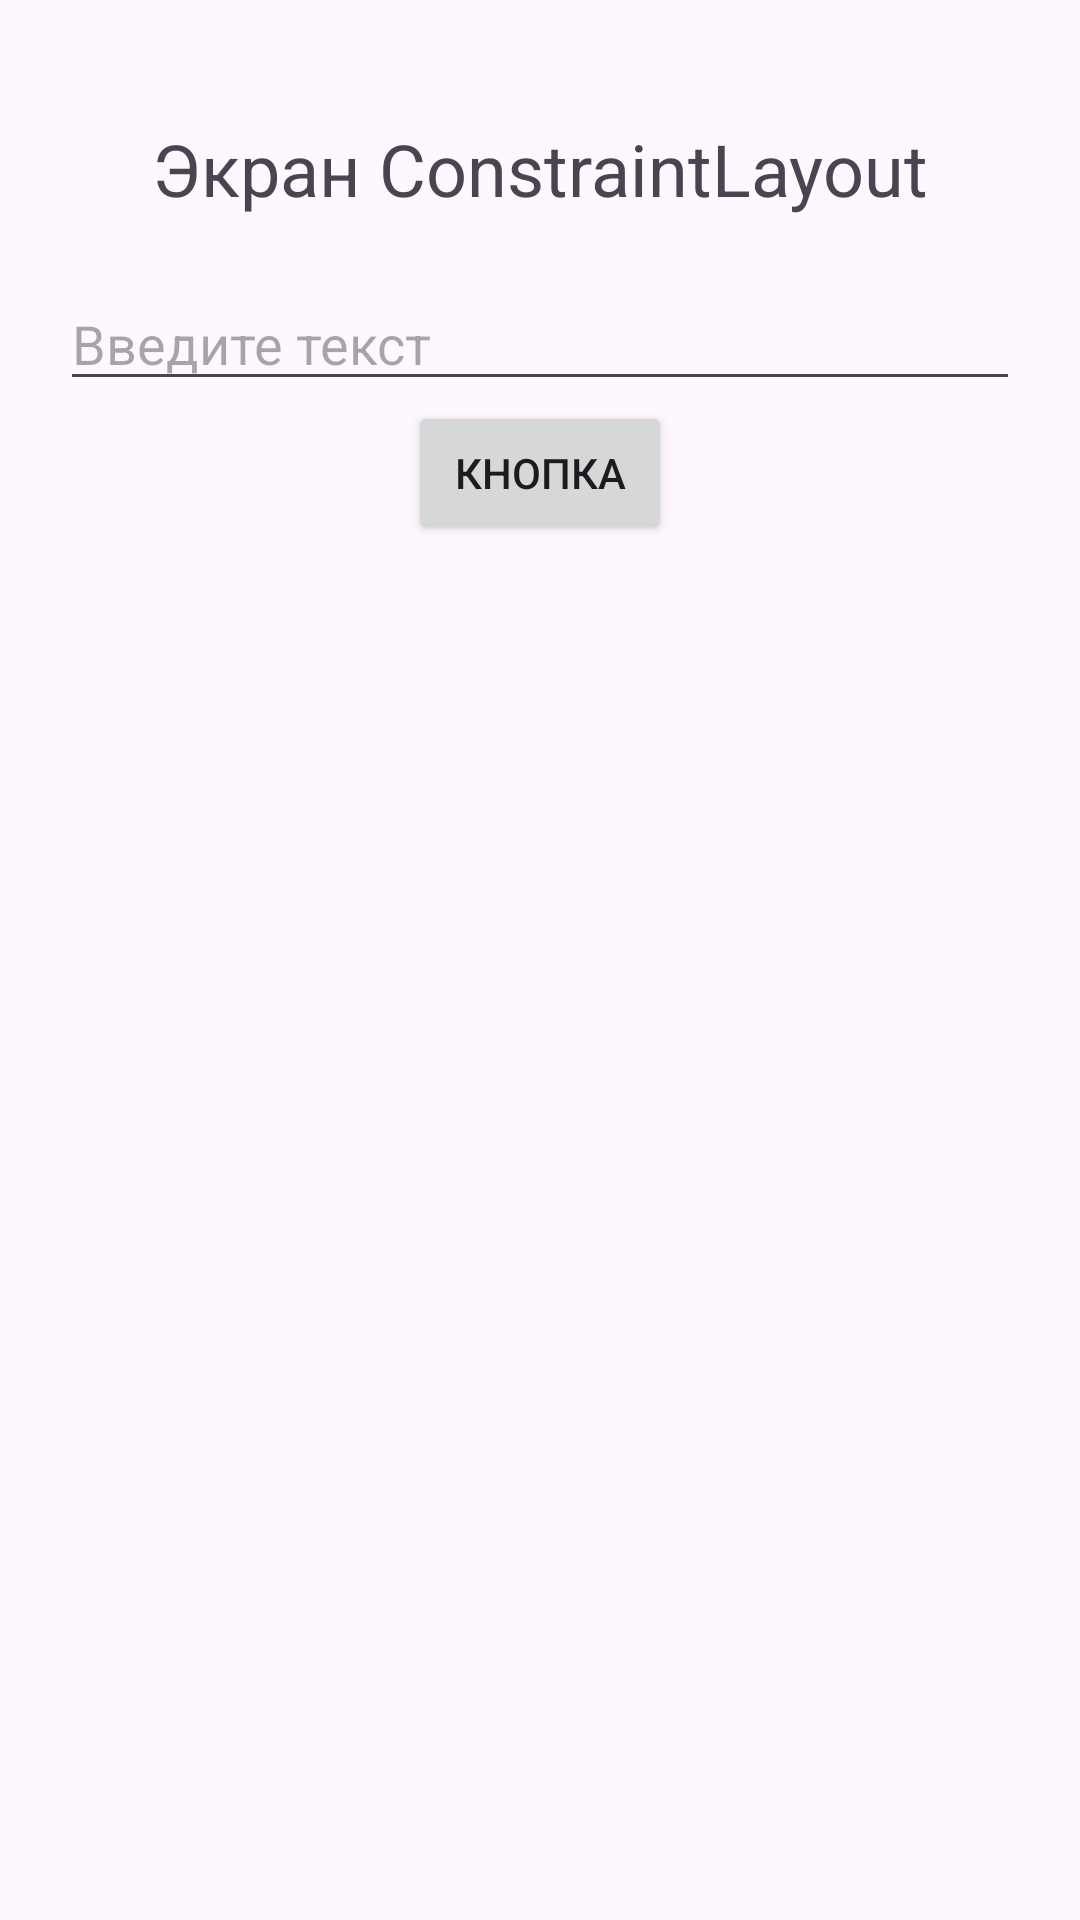

Produce the Android XML layout that renders to this screen, including the resource entries it uses.
<!-- AndroidManifest.xml: application theme Theme.Reshetnyak_Denis_Andreevich -->
<!-- res/layout/layout_constraint.xml -->
<?xml version="1.0" encoding="utf-8"?>
<androidx.constraintlayout.widget.ConstraintLayout xmlns:android="http://schemas.android.com/apk/res/android"
    xmlns:app="http://schemas.android.com/apk/res-auto"
    android:layout_width="match_parent"
    android:layout_height="match_parent">

    <TextView
        android:id="@+id/titleConstraint"
        android:text="Экран ConstraintLayout"
        android:textSize="24sp"
        android:layout_width="wrap_content"
        android:layout_height="wrap_content"
        app:layout_constraintTop_toTopOf="parent"
        app:layout_constraintStart_toStartOf="parent"
        app:layout_constraintEnd_toEndOf="parent"
        android:layout_marginTop="40dp"/>

    <EditText
        android:id="@+id/inputConstraint"
        android:hint="Введите текст"
        android:layout_width="0dp"
        android:layout_height="wrap_content"
        app:layout_constraintTop_toBottomOf="@id/titleConstraint"
        app:layout_constraintStart_toStartOf="parent"
        app:layout_constraintEnd_toEndOf="parent"
        android:layout_margin="20dp"/>

    <Button
        android:text="Кнопка"
        android:layout_width="wrap_content"
        android:layout_height="wrap_content"
        app:layout_constraintTop_toBottomOf="@id/inputConstraint"
        app:layout_constraintStart_toStartOf="parent"
        app:layout_constraintEnd_toEndOf="parent"/>

</androidx.constraintlayout.widget.ConstraintLayout>
<!-- resources referenced by this layout -->
<resources>
  <style name="Theme.Reshetnyak_Denis_Andreevich" parent="Base.Theme.Reshetnyak_Denis_Andreevich" />
  <style name="Base.Theme.Reshetnyak_Denis_Andreevich" parent="Theme.Material3.DayNight.NoActionBar">
          
          
      </style>
</resources>
